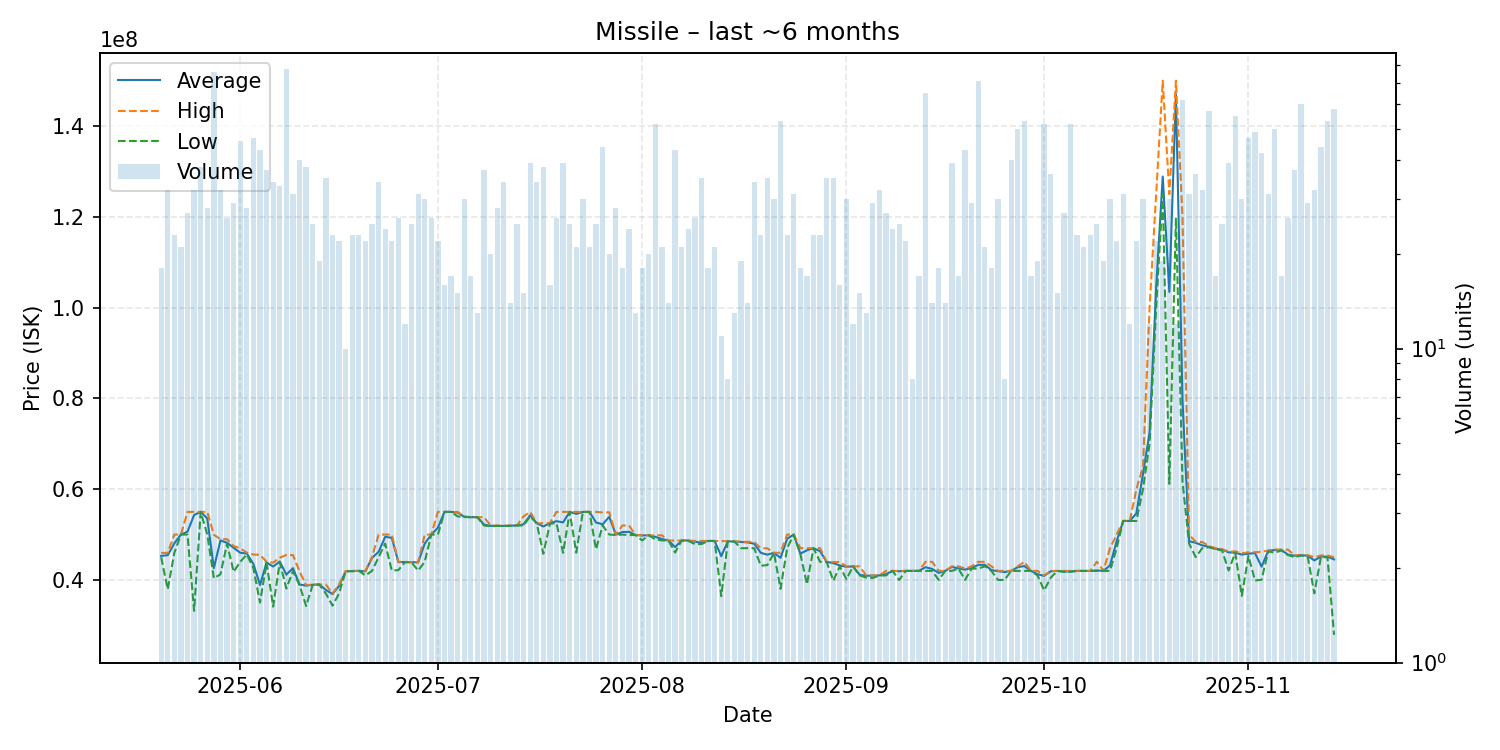

The table this chart was drawn from, first rows:
date, average, highest, lowest, order_count, volume
2025-05-20, 45302222, 45960000, 45000000, 16, 18
2025-05-21, 45459062, 45960000, 37950000, 19, 32
2025-05-22, 48067826, 50000000, 45960000, 16, 23
2025-05-23, 49999524, 50000000, 49990000, 16, 21
2025-05-24, 50644074, 55000000, 50000000, 22, 27
2025-05-25, 54318125, 55000000, 33190000, 19, 32
2025-05-26, 55000000, 55000000, 55000000, 13, 38
2025-05-27, 53542857, 55000000, 50000000, 16, 28
2025-05-28, 42591579, 49950000, 40360000, 24, 76
2025-05-29, 48716250, 48990000, 41250000, 22, 32
2025-05-30, 48187692, 48980000, 47990000, 20, 26
2025-05-31, 47084138, 47440000, 41790000, 17, 29
2025-06-01, 45988043, 46990000, 44000000, 32, 46
2025-06-02, 45828214, 46000000, 45600000, 19, 28
2025-06-03, 43524468, 45600000, 42585000, 17, 47
2025-06-04, 38879302, 45540000, 35020000, 20, 43
2025-06-05, 43855405, 44000000, 43810000, 23, 37
2025-06-06, 42953529, 43810000, 34120000, 24, 34
2025-06-07, 44063939, 44900000, 43870000, 27, 33
2025-06-08, 41162564, 45500000, 38110000, 32, 78
2025-06-09, 42603548, 45480000, 41945000, 21, 31
2025-06-10, 39005000, 41890000, 38880000, 27, 40
2025-06-11, 38747895, 38850000, 34260000, 29, 38
2025-06-12, 38942400, 39000000, 38930000, 21, 25
2025-06-13, 38998421, 39000000, 38990000, 15, 19
2025-06-14, 37798000, 38995000, 37000000, 25, 35
2025-06-15, 36883913, 37000000, 34340000, 20, 23
2025-06-16, 38670000, 39000000, 37000000, 16, 22
2025-06-17, 41920000, 41920000, 41920000, 8, 10
2025-06-18, 41961739, 42000000, 41920000, 15, 23
2025-06-19, 42000000, 42000000, 42000000, 20, 23
2025-06-20, 41909091, 42000000, 41000000, 15, 22
2025-06-21, 44880000, 45000000, 42000000, 23, 25
2025-06-22, 46176471, 50000000, 45000000, 20, 34
2025-06-23, 49502500, 50000000, 48010000, 20, 24
2025-06-24, 49280000, 50000000, 42080000, 11, 22
2025-06-25, 43929615, 44000000, 42170000, 20, 26
2025-06-26, 43950000, 44000000, 43900000, 8, 12
2025-06-27, 43899200, 43900000, 43890000, 10, 25
2025-06-28, 43869355, 43900000, 42050000, 17, 31
2025-06-29, 48000000, 50000000, 44000000, 19, 30
2025-06-30, 50000000, 50000000, 50000000, 12, 26
2025-07-01, 51517727, 55000000, 50000000, 19, 22
2025-07-02, 54998125, 55000000, 54990000, 16, 16
2025-07-03, 54992353, 55000000, 54990000, 12, 17
2025-07-04, 54858000, 54990000, 54000000, 14, 15
2025-07-05, 53894333, 53990000, 53870000, 24, 30
2025-07-06, 53835882, 53860000, 53830000, 15, 17
2025-07-07, 53830000, 53830000, 53830000, 11, 13
2025-07-08, 52197838, 53830000, 52000000, 20, 37
2025-07-09, 51915000, 52000000, 51830000, 9, 20
2025-07-10, 51917500, 52000000, 51900000, 22, 28
2025-07-11, 51900000, 51900000, 51900000, 9, 34
2025-07-12, 51970000, 52000000, 51900000, 13, 14
2025-07-13, 52000000, 52000000, 52000000, 14, 25
2025-07-14, 52260000, 54000000, 52000000, 12, 15
2025-07-15, 54255897, 55000000, 54000000, 24, 39
2025-07-16, 52491765, 52500000, 52490000, 22, 34
2025-07-17, 51785000, 52490000, 45765000, 23, 38
2025-07-18, 52493750, 52500000, 52400000, 16, 16
... 119 more rows
